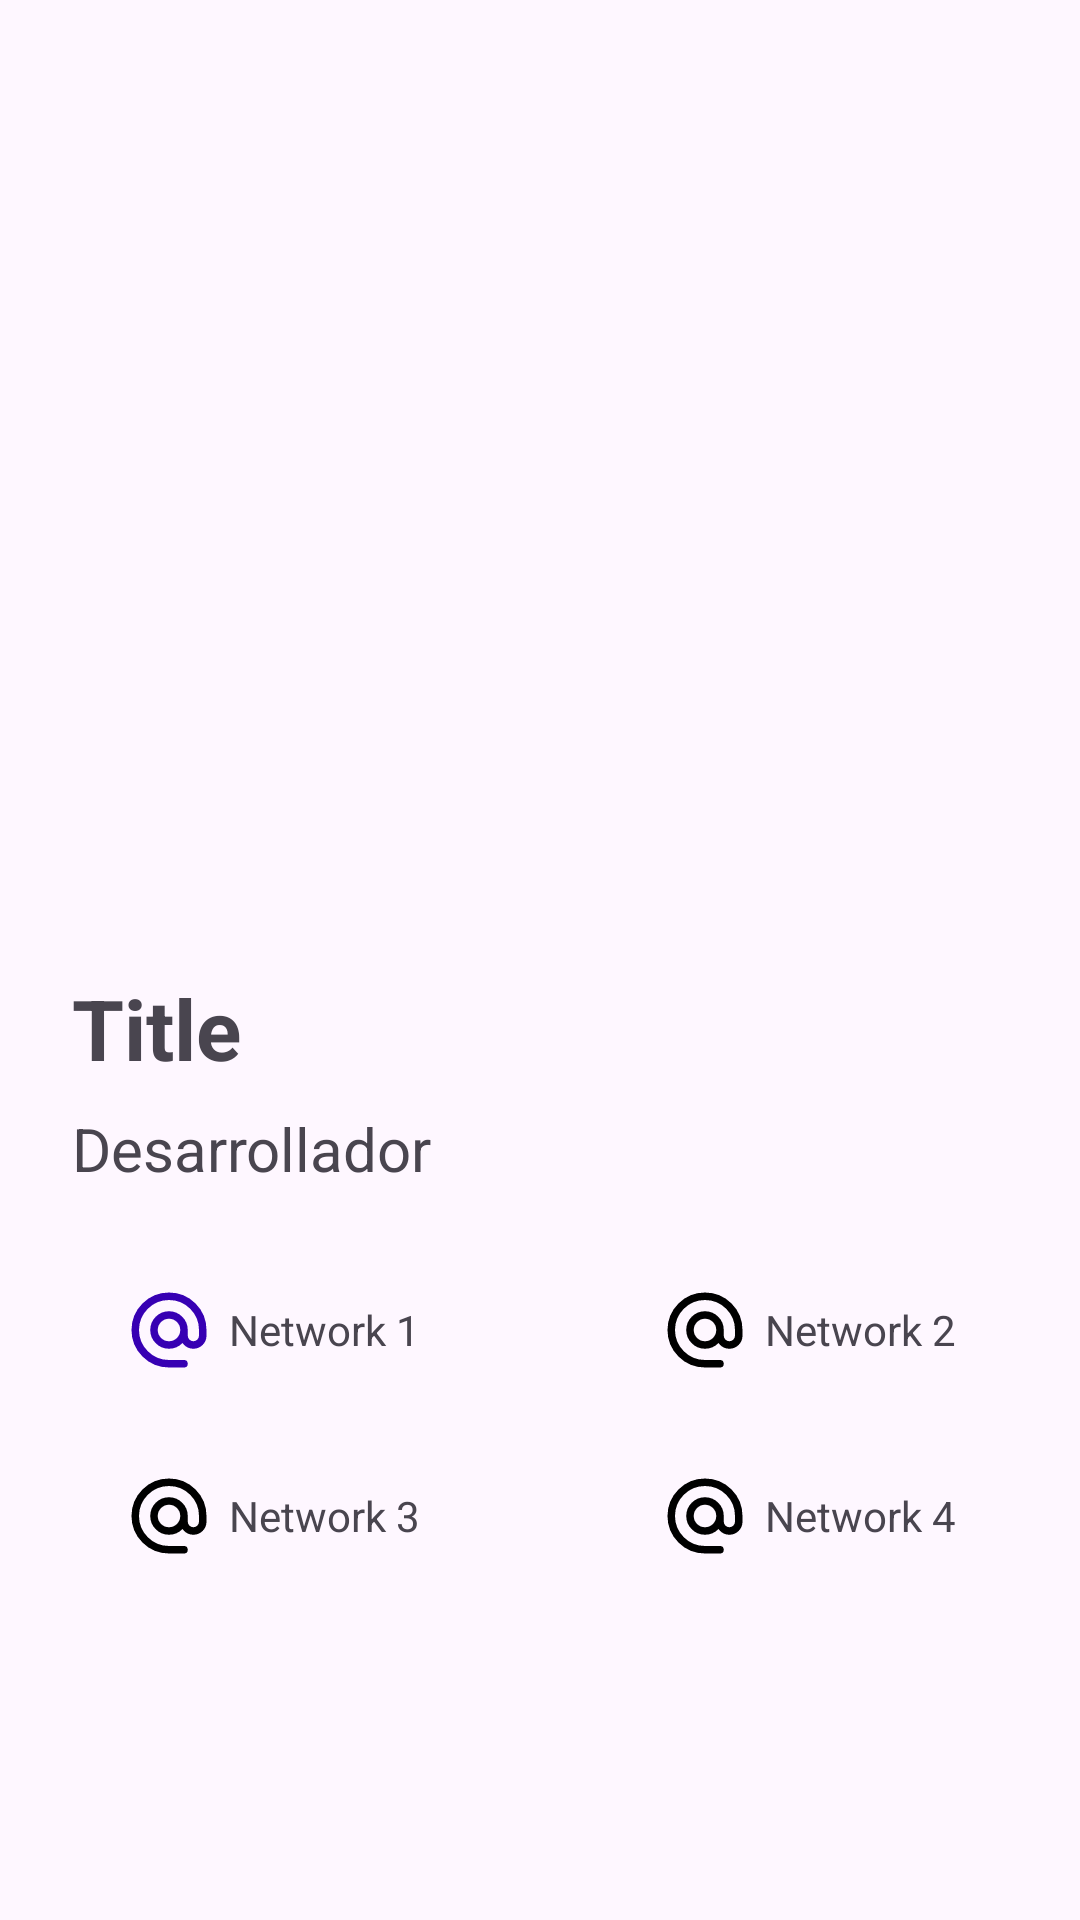

Write the Android layout XML for this screen, with the resource values it uses.
<!-- AndroidManifest.xml: application theme Theme.PresentationCard -->
<!-- res/layout/activity_main.xml -->
<?xml version="1.0" encoding="utf-8"?>
<LinearLayout xmlns:android="http://schemas.android.com/apk/res/android"
    xmlns:app="http://schemas.android.com/apk/res-auto"
    xmlns:tools="http://schemas.android.com/tools"
    android:id="@+id/main"
    android:layout_width="match_parent"
    android:layout_height="match_parent"
    android:orientation="vertical"
    android:gravity="center_horizontal">

    <com.google.android.material.imageview.ShapeableImageView
        android:id="@+id/profile_image"
        android:layout_width="200dp"
        android:layout_height="200dp"
        android:layout_marginTop="100dp"
        android:scaleType="centerCrop"
        android:src="@drawable/android_sample_image"
        app:shapeAppearanceOverlay="@style/CircularImageView" />

    <LinearLayout
        android:id="@+id/title_container"
        android:layout_width="match_parent"
        android:layout_height="wrap_content"
        android:layout_marginTop="24dp"
        android:orientation="vertical"
        android:gravity="center">

        <TextView
            android:id="@+id/title_text"
            android:layout_width="match_parent"
            android:layout_height="wrap_content"
            android:text="Title"
            android:textStyle="bold"
            android:textSize="28sp"
            android:paddingStart="24dp"/>

        <TextView
            android:id="@+id/subtitle_text"
            android:layout_width="match_parent"
            android:layout_height="wrap_content"
            android:layout_marginTop="8dp"
            android:text="@string/subtitle_main_screen"
            android:textSize="20sp"
            android:paddingStart="24dp" />
    </LinearLayout>

    <RelativeLayout
        android:id="@+id/networks_container"
        android:layout_width="wrap_content"
        android:layout_height="wrap_content"
        android:layout_marginTop="32dp"
        android:layout_marginHorizontal="24dp">

        <LinearLayout
            android:id="@+id/network_item_1"
            android:layout_width="wrap_content"
            android:layout_height="wrap_content"
            android:gravity="center"
            android:orientation="horizontal">

            <ImageView
                android:layout_width="30dp"
                android:layout_height="30dp"
                android:src="@drawable/email"
                app:tint="@color/purple_700"/>

            <TextView
                android:layout_width="wrap_content"
                android:layout_height="match_parent"
                android:gravity="center"
                android:layout_marginStart="5dp"
                android:text="Network 1"/>
        </LinearLayout>

        <LinearLayout
            android:id="@+id/network_item_2"
            android:layout_width="wrap_content"
            android:layout_height="wrap_content"
            android:layout_marginStart="80dp"
            android:layout_toEndOf="@id/network_item_1"
            android:gravity="center"
            android:orientation="horizontal">

            <ImageView
                android:layout_width="30dp"
                android:layout_height="30dp"
                android:src="@drawable/email"/>

            <TextView
                android:layout_width="wrap_content"
                android:layout_height="match_parent"
                android:gravity="center"
                android:layout_marginStart="5dp"
                android:text="Network 2"/>
        </LinearLayout>

        <LinearLayout
            android:id="@+id/network_item_3"
            android:layout_width="wrap_content"
            android:layout_height="wrap_content"
            android:layout_below="@id/network_item_1"
            android:layout_marginTop="32dp"
            android:gravity="center"
            android:orientation="horizontal">

            <ImageView
                android:layout_width="30dp"
                android:layout_height="30dp"
                android:src="@drawable/email"/>

            <TextView
                android:layout_width="wrap_content"
                android:layout_height="match_parent"
                android:gravity="center"
                android:layout_marginStart="5dp"
                android:text="Network 3"/>
        </LinearLayout>

        <LinearLayout
            android:id="@+id/network_item_4"
            android:layout_width="wrap_content"
            android:layout_height="wrap_content"
            android:layout_below="@id/network_item_2"
            android:layout_marginStart="80dp"
            android:layout_marginTop="32dp"
            android:layout_toEndOf="@id/network_item_3"
            android:gravity="center"
            android:orientation="horizontal">

            <ImageView
                android:layout_width="30dp"
                android:layout_height="30dp"
                android:src="@drawable/email"/>

            <TextView
                android:layout_width="wrap_content"
                android:layout_height="match_parent"
                android:gravity="center"
                android:layout_marginStart="5dp"
                android:text="Network 4"/>
        </LinearLayout>

    </RelativeLayout>

</LinearLayout>
<!-- resources referenced by this layout -->
<resources>
  <!-- drawable email (drawable) -->
  <vector xmlns:android="http://schemas.android.com/apk/res/android"
      android:width="800dp"
      android:height="800dp"
      android:viewportWidth="24"
      android:viewportHeight="24">
    <path
        android:pathData="M16,12C16,14.209 14.209,16 12,16C9.791,16 8,14.209 8,12C8,9.791 9.791,8 12,8C14.209,8 16,9.791 16,12ZM16,12V13.5C16,14.881 17.119,16 18.5,16V16C19.881,16 21,14.881 21,13.5V12C21,7.029 16.971,3 12,3C7.029,3 3,7.029 3,12C3,16.971 7.029,21 12,21H16"
        android:strokeLineJoin="round"
        android:strokeWidth="2"
        android:fillColor="#00000000"
        android:strokeColor="#000000"
        android:strokeLineCap="round"/>
  </vector>
  <string name="subtitle_main_screen">Desarrollador</string>
  <style name="CircularImageView">
          <item name="cornerFamily">rounded</item>
          <item name="cornerSize">50%</item>
      </style>
  <style name="Theme.PresentationCard" parent="Theme.Material3.Light.NoActionBar">
          
          <item name="colorPrimary">@color/purple_500</item>
          <item name="colorPrimaryVariant">@color/purple_700</item>
          <item name="colorOnPrimary">@color/white</item>
          
          <item name="colorSecondary">@color/teal_200</item>
          <item name="colorSecondaryVariant">@color/teal_700</item>
          <item name="colorOnSecondary">@color/black</item>
          
          <item name="android:statusBarColor">?attr/colorPrimaryVariant</item>
          
      </style>
  <!-- not gathered from this repository: default colours our renderer supplied (Android Studio template values) -->
  <color name="purple_500">#FF6200EE</color>
  <color name="purple_700">#FF3700B3</color>
  <color name="teal_200">#FF03DAC5</color>
  <color name="teal_700">#FF018786</color>
  <color name="black">#FF000000</color>
  <color name="white">#FFFFFFFF</color>
</resources>
